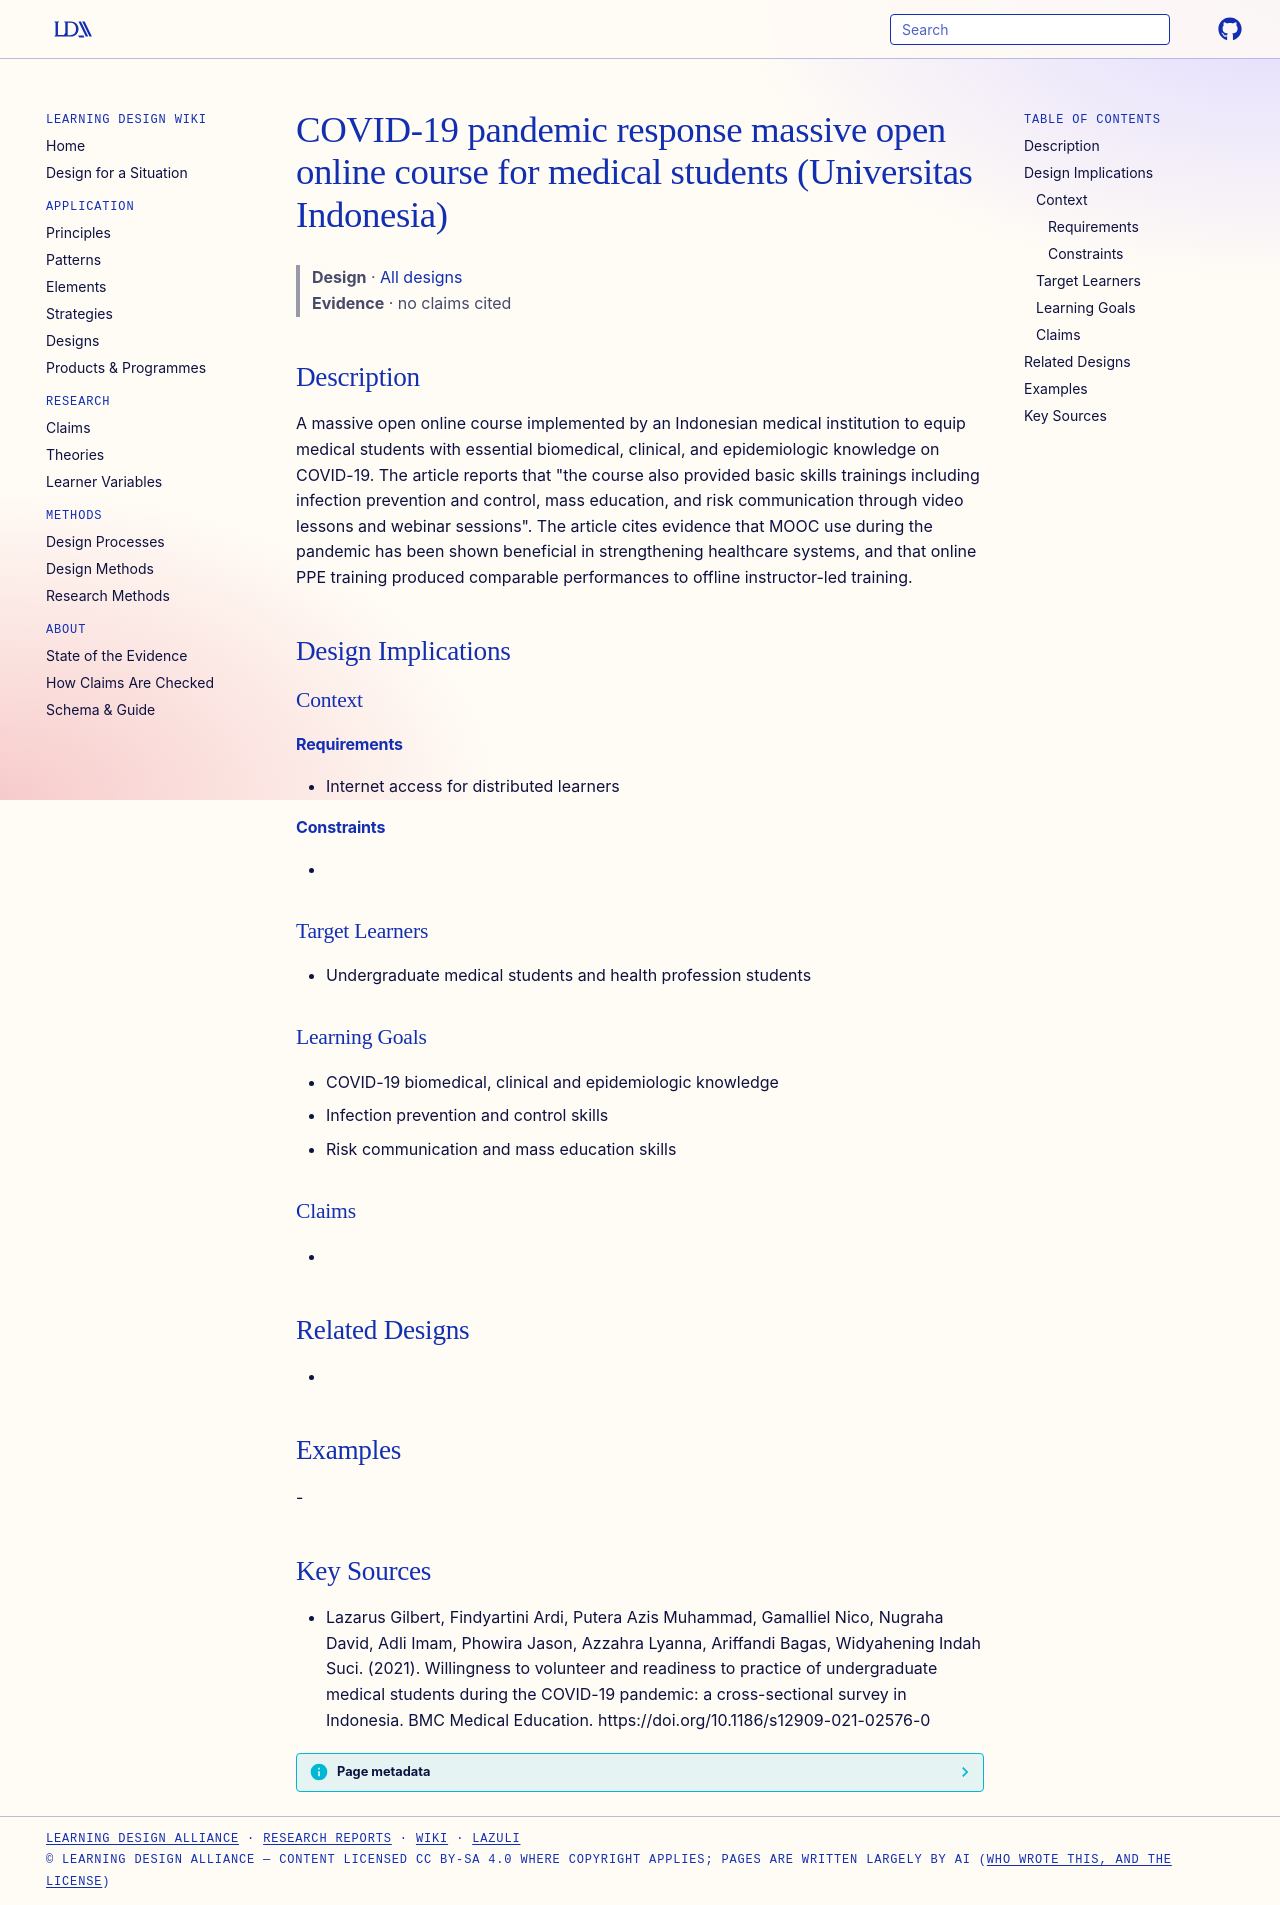

repository: Learning-Design-Alliance/learning-wiki · page: designs/ui-covid19-mooc-medical-students/index.html · generator: mkdocs

---
type: design
id: ui-covid19-mooc-medical-students
title: COVID-19 pandemic response massive open online course for medical students (Universitas Indonesia)
description: A massive open online course implemented by an Indonesian medical institution to equip medical students with essential biomedical, clinical, and epidemiologic knowledge on COVID-19.
status: review
generated:
  by: "process:settle-candidates"
  at: 2026-11-22
sources:
  - id: lazarus-gilbert-2021
    resource: "https://doi.org/10.1186/s12909-021-02576-0"
    title: "Lazarus Gilbert, Findyartini Ardi, Putera Azis Muhammad, Gamalliel Nico, Nugraha David, Adli Imam, Phowira Jason, Azzahra Lyanna, Ariffandi Bagas, Widyahening Indah Suci. (2021). Willingness to volunteer and readiness to practice of undergraduate medical students during the COVID-19 pandemic: a cross-sectional survey in Indonesia. BMC Medical Education. https://doi.org/10.1186/s12909-021-02576-0"
    author: Lazarus Gilbert, Findyartini Ardi, Putera Azis Muhammad, Gamalliel Nico, Nugraha David, Adli Imam, Phowira Jason, Azzahra Lyanna, Ariffandi Bagas, Widyahening Indah Suci
---

# COVID-19 pandemic response massive open online course for medical students (Universitas Indonesia)

> **Design** · [All designs](index.md)
> **Evidence** · no claims cited

## Description
A massive open online course implemented by an Indonesian medical institution to equip medical students with essential biomedical, clinical, and epidemiologic knowledge on COVID-19. The article reports that "the course also provided basic skills trainings including infection prevention and control, mass education, and risk communication through video lessons and webinar sessions". The article cites evidence that MOOC use during the pandemic has been shown beneficial in strengthening healthcare systems, and that online PPE training produced comparable performances to offline instructor-led training.

## Design Implications

### Context
#### Requirements
- Internet access for distributed learners
#### Constraints
- 

### Target Learners
- Undergraduate medical students and health profession students

### Learning Goals
- COVID-19 biomedical, clinical and epidemiologic knowledge
- Infection prevention and control skills
- Risk communication and mass education skills

### Claims
- 

## Related Designs
- 

## Examples
-

## Key Sources
- Lazarus Gilbert, Findyartini Ardi, Putera Azis Muhammad, Gamalliel Nico, Nugraha David, Adli Imam, Phowira Jason, Azzahra Lyanna, Ariffandi Bagas, Widyahening Indah Suci. (2021). Willingness to volunteer and readiness to practice of undergraduate medical students during the COVID-19 pandemic: a cross-sectional survey in Indonesia. BMC Medical Education. https://doi.org/10.1186/s12909-021-02576-0
